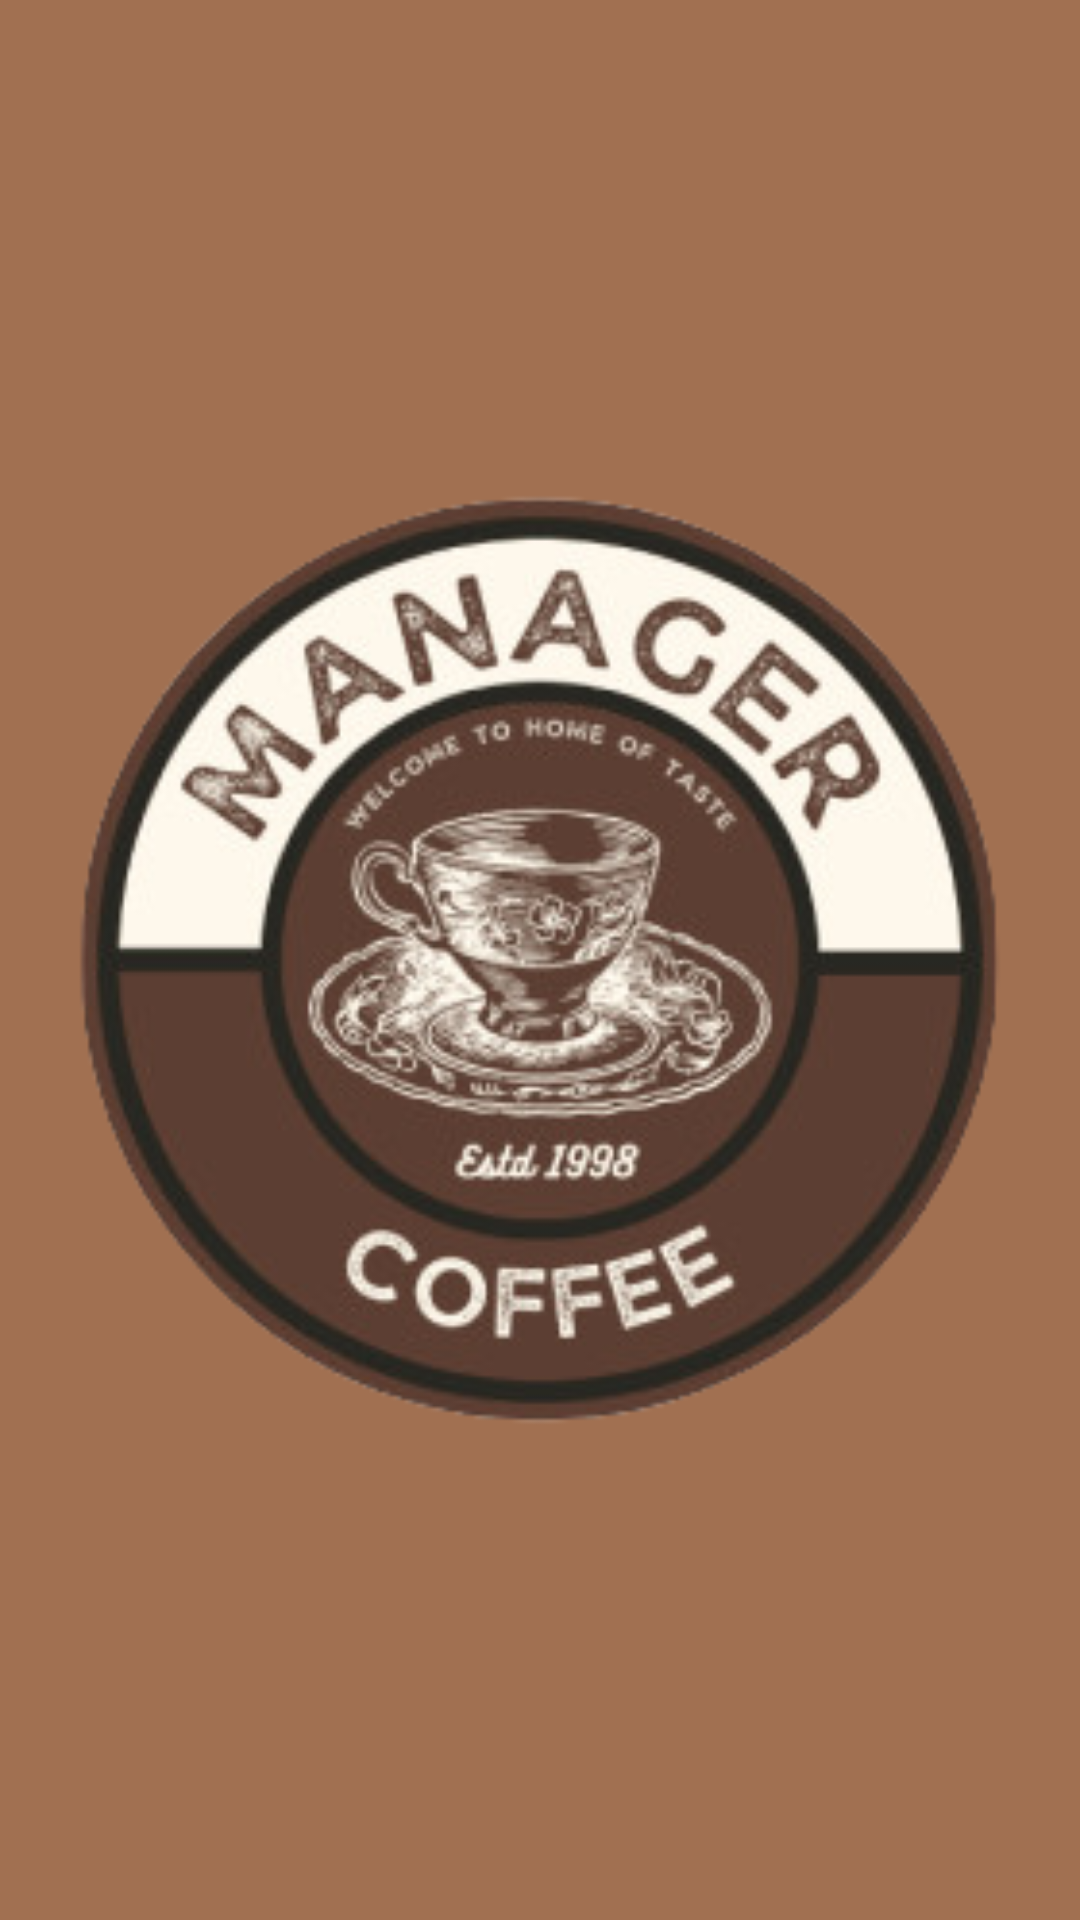

The Android layout XML behind this screen, and the referenced resources:
<!-- AndroidManifest.xml: application theme Theme.Du_An_Agile_Nhom_2_ManagerCoffee -->
<!-- res/layout/layout_nav.xml -->
<?xml version="1.0" encoding="utf-8"?>
<androidx.constraintlayout.widget.ConstraintLayout xmlns:android="http://schemas.android.com/apk/res/android"
    xmlns:app="http://schemas.android.com/apk/res-auto"
    android:layout_width="match_parent"
    android:layout_height="200dp"
    android:background="#CF8C5229">

    <ImageView
        android:layout_width="match_parent"
        android:layout_height="match_parent"
        android:src="@drawable/logoduan"
        app:layout_constraintEnd_toEndOf="parent"
        app:layout_constraintStart_toStartOf="parent"
        app:layout_constraintTop_toTopOf="parent"/>

</androidx.constraintlayout.widget.ConstraintLayout>
<!-- resources referenced by this layout -->
<resources>
  <!-- drawable logoduan: png bitmap (drawable, 94605 bytes) -->
  <style name="Theme.Du_An_Agile_Nhom_2_ManagerCoffee" parent="Base.Theme.Du_An_Agile_Nhom_2_ManagerCoffee" />
  <style name="Base.Theme.Du_An_Agile_Nhom_2_ManagerCoffee" parent="Theme.Material3.DayNight.NoActionBar">
          
          
      </style>
</resources>
